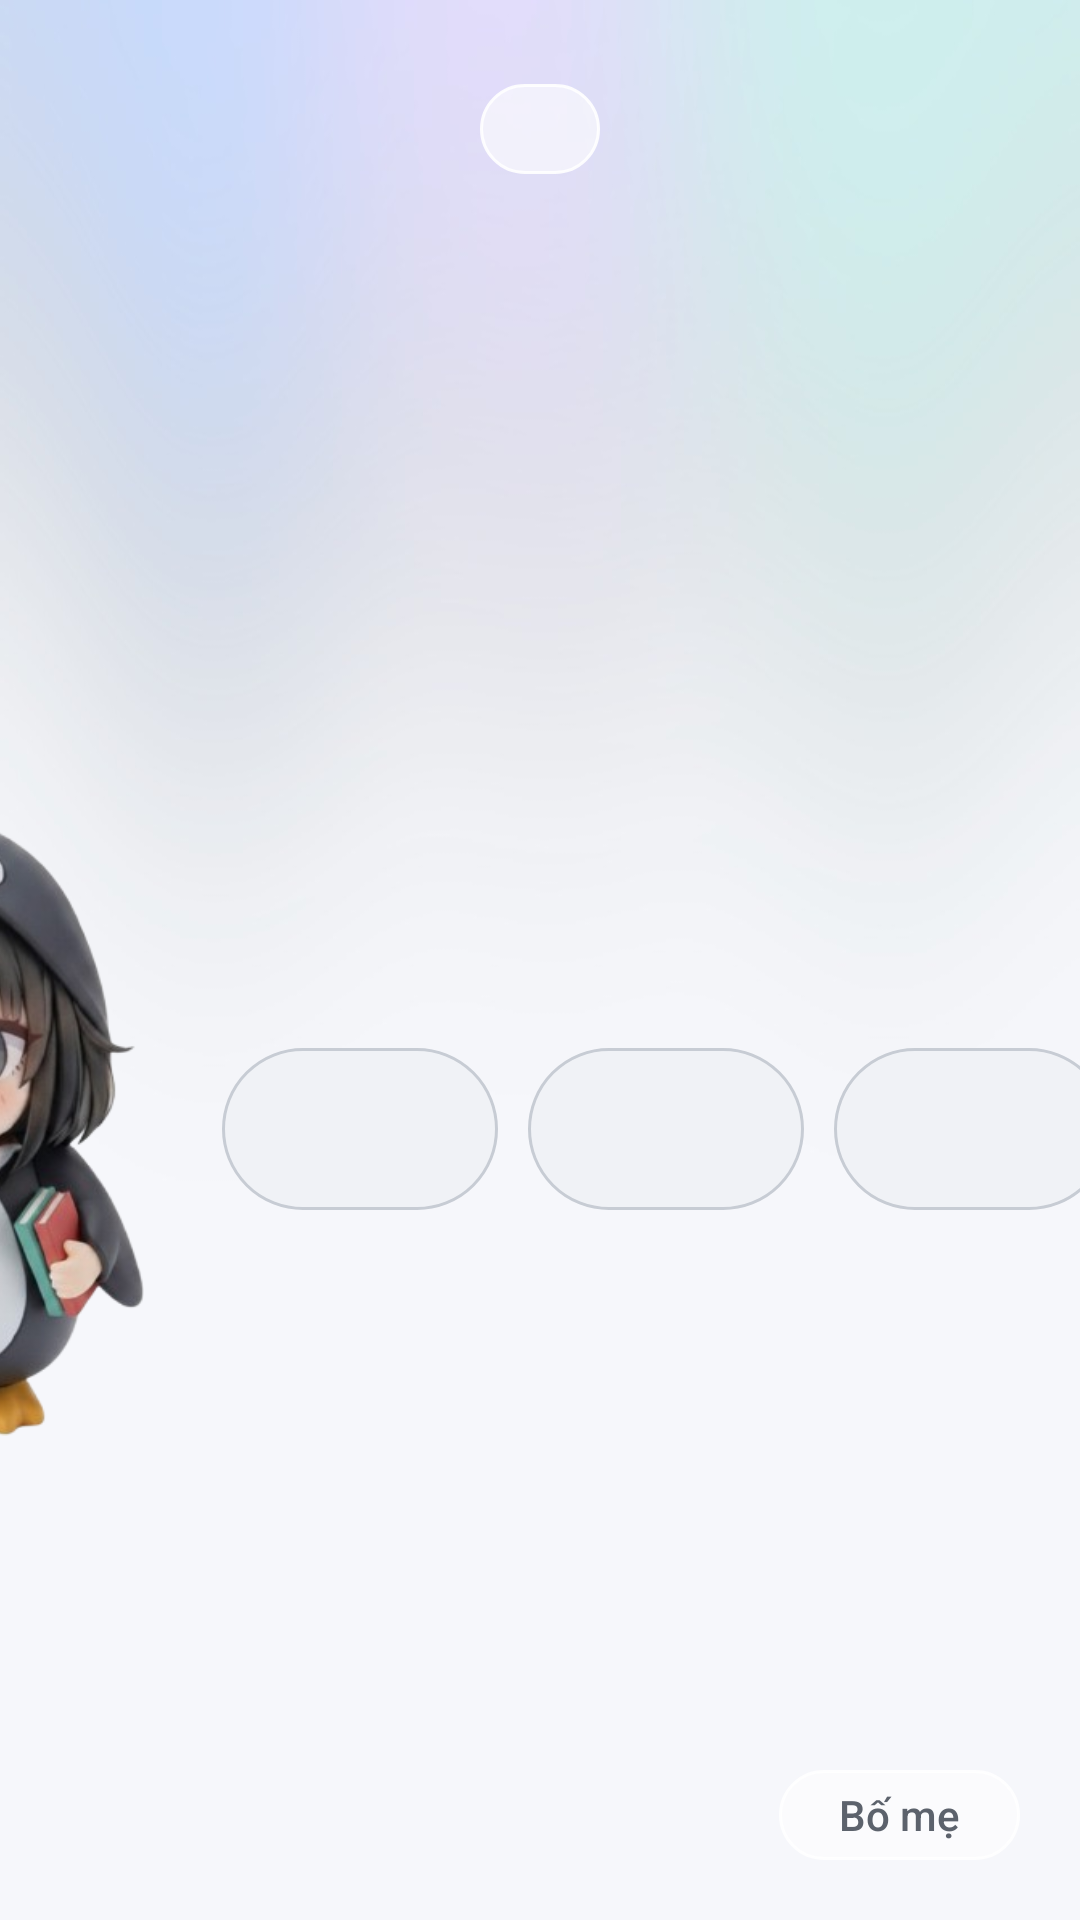

The Android layout XML behind this screen, and the referenced resources:
<!-- AndroidManifest.xml: application theme Gate -->
<!-- res/layout/activity_quiz.xml -->
<FrameLayout xmlns:android="http://schemas.android.com/apk/res/android"
    android:layout_width="match_parent"
    android:layout_height="match_parent">

    <TextView
        style="@style/GlassPill"
        android:layout_gravity="top|center_horizontal"
        android:layout_marginTop="28dp"
        android:id="@+id/status" />

    <FrameLayout
        style="@style/Card"
        android:layout_width="660dp"
        android:layout_height="380dp"
        android:layout_gravity="center"
        android:layout_marginTop="10dp">

        <ImageView
            android:id="@+id/gugu"
            android:layout_width="170dp"
            android:layout_height="235dp"
            android:layout_gravity="bottom|start"
            android:layout_marginStart="28dp"
            android:layout_marginBottom="28dp"
            android:importantForAccessibility="no"
            android:scaleType="fitCenter"
            android:src="@drawable/gugu_teacher" />

        <LinearLayout
            android:layout_width="match_parent"
            android:layout_height="match_parent"
            android:layout_marginStart="210dp"
            android:layout_marginEnd="24dp"
            android:gravity="center_horizontal"
            android:orientation="vertical">

            <TextView
                android:id="@+id/title"
                android:layout_width="wrap_content"
                android:layout_height="wrap_content"
                android:layout_marginTop="34dp"
                android:fontFamily="sans-serif-medium"

                android:textColor="#161719"
                android:textSize="22sp" />

            <LinearLayout
                android:id="@+id/dots"
                android:layout_width="wrap_content"
                android:layout_height="wrap_content"
                android:layout_marginTop="16dp"
                android:orientation="horizontal" />

            <TextView
                android:id="@+id/question"
                android:layout_width="match_parent"
                android:layout_height="100dp"
                android:layout_marginTop="10dp"
                android:autoSizeMaxTextSize="70sp"
                android:autoSizeMinTextSize="30sp"
                android:autoSizeTextType="uniform"
                android:gravity="center"
                android:maxLines="1"
                android:textColor="#161719"
                android:textStyle="bold" />

            <LinearLayout
                android:id="@+id/answers"
                android:layout_width="wrap_content"
                android:layout_height="wrap_content"
                android:layout_marginTop="20dp"
                android:orientation="horizontal">

                <TextView style="@style/Answer" />
                <TextView style="@style/Answer" />
                <TextView style="@style/Answer" />
                <TextView style="@style/Answer" />
            </LinearLayout>

            <TextView
                android:id="@+id/hint"
                android:layout_width="wrap_content"
                android:layout_height="wrap_content"
                android:layout_marginTop="22dp"
                android:gravity="center"
                android:textColor="#5C626C"
                android:textSize="15sp" />
        </LinearLayout>
    </FrameLayout>

    <TextView
        android:id="@+id/parent"
        style="@style/GlassPill.Focusable"
        android:layout_gravity="bottom|end"
        android:layout_margin="20dp"
        android:text="@string/parent" />
</FrameLayout>
<!-- resources referenced by this layout -->
<resources>
  <!-- drawable gugu_teacher: png bitmap (drawable-nodpi, 132732 bytes) -->
  <string name="parent">Bố mẹ</string>
  <style name="Answer">
          <item name="android:layout_width">92dp</item>
          <item name="android:layout_height">54dp</item>
          <item name="android:layout_marginStart">5dp</item>
          <item name="android:layout_marginEnd">5dp</item>
          <item name="android:gravity">center</item>
          <item name="android:background">@drawable/answer</item>
          <item name="android:textColor">@color/on_focus</item>
          <item name="android:textSize">26sp</item>
          <item name="android:fontFamily">sans-serif-medium</item>
          <item name="android:focusable">true</item>
          <item name="android:clickable">true</item>
      </style>
  <style name="Card">
          <item name="android:background">@drawable/card</item>
          <item name="android:elevation">16dp</item>
      </style>
  <style name="GlassPill">
          <item name="android:layout_width">wrap_content</item>
          <item name="android:layout_height">30dp</item>
          <item name="android:gravity">center</item>
          <item name="android:paddingStart">20dp</item>
          <item name="android:paddingEnd">20dp</item>
          <item name="android:background">@drawable/pill_glass</item>
          <item name="android:textColor">#5C626C</item>
          <item name="android:textSize">14sp</item>
          <item name="android:fontFamily">sans-serif-medium</item>
      </style>
  <style name="GlassPill.Focusable">
          <item name="android:background">@drawable/pill_glass_focus</item>
          <item name="android:textColor">@color/on_focus_muted</item>
          <item name="android:focusable">true</item>
          <item name="android:clickable">true</item>
      </style>
  <style name="Gate" parent="android:Theme.Material.Light.NoActionBar.Fullscreen">
          <item name="android:windowBackground">@drawable/bg</item>
          <item name="android:colorAccent">#0A84FF</item>
      </style>
  <!-- drawable answer (drawable) -->
  <selector xmlns:android="http://schemas.android.com/apk/res/android">
      <item android:state_focused="true">
          <shape android:shape="rectangle">
              <solid android:color="#0A84FF" />
              <corners android:radius="27dp" />
          </shape>
      </item>
      <item>
          <shape android:shape="rectangle">
              <solid android:color="#F0F2F6" />
              <stroke android:width="1dp" android:color="#C7CCD4" />
              <corners android:radius="27dp" />
          </shape>
      </item>
  </selector>
  <!-- drawable pill_glass (drawable) -->
  <shape xmlns:android="http://schemas.android.com/apk/res/android" android:shape="rectangle">
      <solid android:color="#99FFFFFF" />
      <stroke android:width="1dp" android:color="#E6FFFFFF" />
      <corners android:radius="15dp" />
  </shape>
  <!-- drawable pill_glass_focus (drawable) -->
  <selector xmlns:android="http://schemas.android.com/apk/res/android">
      <item android:state_focused="true">
          <shape android:shape="rectangle">
              <solid android:color="#0A84FF" />
              <corners android:radius="15dp" />
          </shape>
      </item>
      <item android:drawable="@drawable/pill_glass" />
  </selector>
  <!-- drawable bg: jpg bitmap (drawable-nodpi, 45556 bytes) -->
</resources>
